Run: headless pygame with SDL's dummy video driver; simulated clock (each Clock.tick advances the game by its frame time, no real sleeping); random seed 0; keys injected as events and as key.get_pressed() state; mouse plan: one left click at the window centre at the start of phase 2, then a move to the lower-right quarter at the start of phase 3.
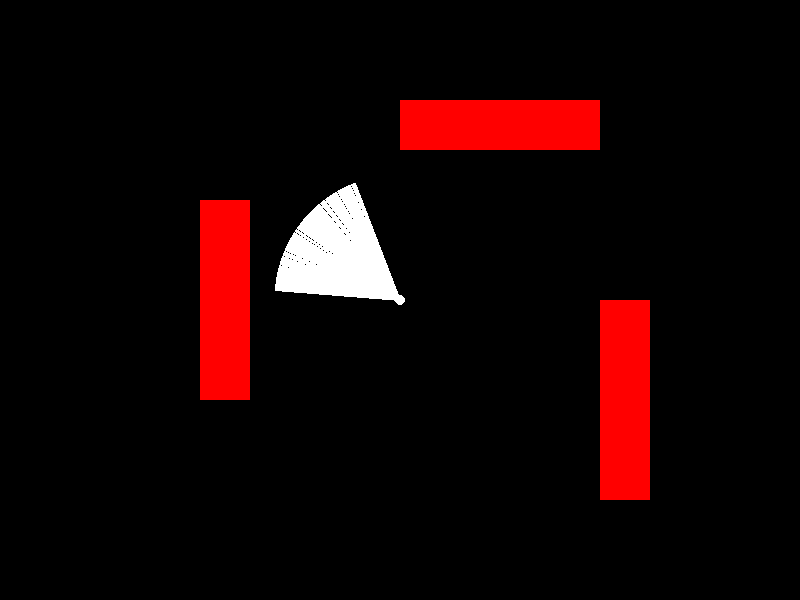
Frame 1 of 4 · flips 1–60 · no input
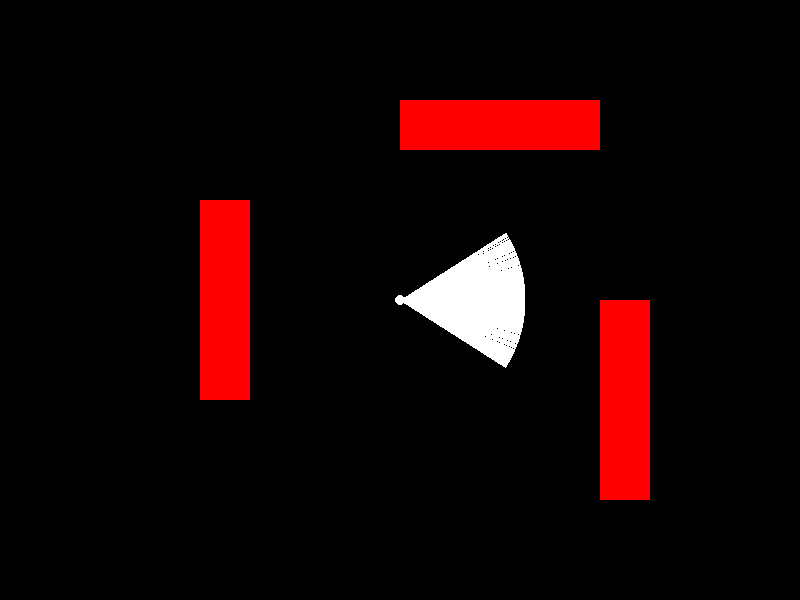
Frame 2 of 4 · flips 61–180 · clicked the window centre · tapped SPACE, RETURN · held RIGHT (→), D
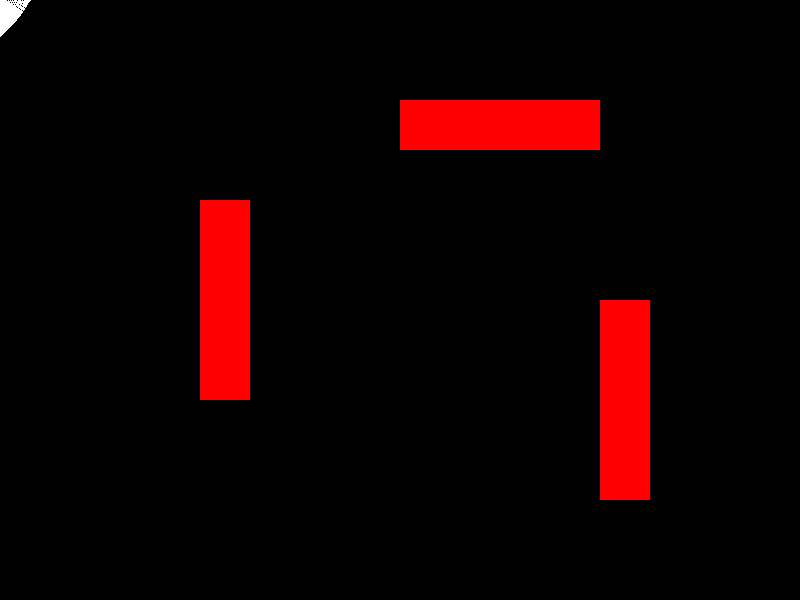
Frame 3 of 4 · flips 181–300 · moved the mouse to the lower-right quarter · held DOWN (↓), S
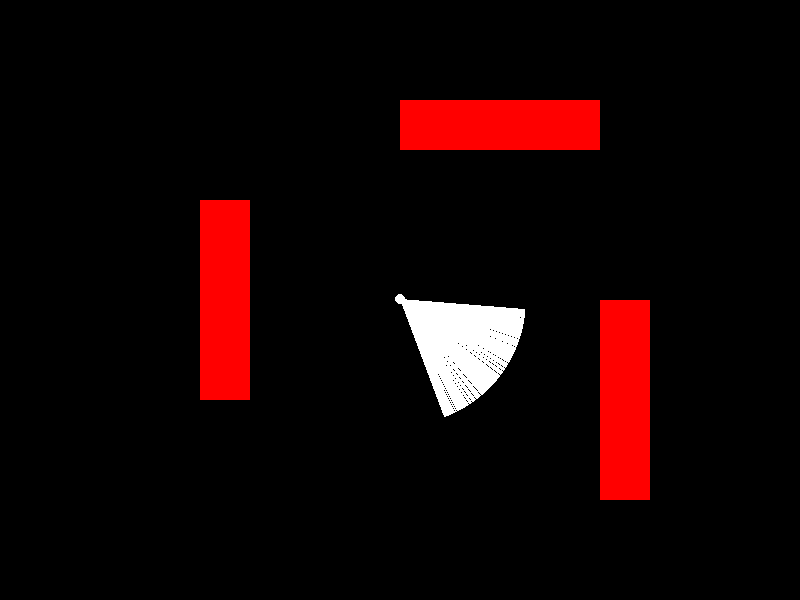
Frame 4 of 4 · flips 301–420 · held LEFT (←), A, UP (↑), W

The pygame program that drew these frames:

import pygame
import sys
import math

# Initialize Pygame
pygame.init()

# Constants
width, height = 800, 600
fov = 65  # FOV in degrees
halffov = fov / 2
ray_count = 550
ray_length = 125  # Max ray length
speed = 5
turn_speed = 0.1

# Colors
black = (0, 0, 0)
white = (255, 255, 255)
red = (255, 0, 0)

# Screen
screen = pygame.display.set_mode((width, height))
pygame.display.set_caption("Raycasting test")

# Starting position and direction
player_pos = [width // 2, height // 2]
player_angle = 0

# Obstacles
obstacles = [
    pygame.Rect(200, 200, 50, 200),
    pygame.Rect(400, 100, 200, 50),
    pygame.Rect(600, 300, 50, 200)
]

# Main loop
while True:
    for event in pygame.event.get():
        if event.type == pygame.QUIT:
            pygame.quit()
            sys.exit()

    mouse_pos = pygame.mouse.get_pos()
    angle_to_mouse = math.atan2(mouse_pos[1] - player_pos[1], mouse_pos[0] - player_pos[0])
    player_angle = math.degrees(angle_to_mouse)

    keys = pygame.key.get_pressed()
    if keys[pygame.K_LEFT]:
        player_angle -= turn_speed
    if keys[pygame.K_RIGHT]:
        player_angle += turn_speed
    if keys[pygame.K_UP]:
        dx = speed * math.cos(math.radians(player_angle))
        dy = speed * math.sin(math.radians(player_angle))
        player_pos[0] += dx
        player_pos[1] += dy
    if keys[pygame.K_DOWN]:
        dx = -speed * math.cos(math.radians(player_angle))
        dy = -speed * math.sin(math.radians(player_angle))
        player_pos[0] += dx
        player_pos[1] += dy

    # Raycasting
    for ray in range(ray_count):
        ray_angle = (player_angle - halffov) + (ray / ray_count) * fov
        ray_direction = [math.cos(math.radians(ray_angle)), math.sin(math.radians(ray_angle))]

        end_point = [player_pos[0] + ray_direction[0] * ray_length, player_pos[1] + ray_direction[1] * ray_length]
        ray_end = end_point
        for obstacle in obstacles:
            intersection = obstacle.clipline(player_pos, end_point)
            if intersection:
                ray_end = intersection[0]
                break
        pygame.draw.line(screen, white, player_pos, ray_end)

    for obstacle in obstacles:
        pygame.draw.rect(screen, red, obstacle)

    pygame.draw.circle(screen, white, (int(player_pos[0]), int(player_pos[1])), 5)

    pygame.display.flip()
    screen.fill(black)
    pygame.time.Clock().tick(60)
